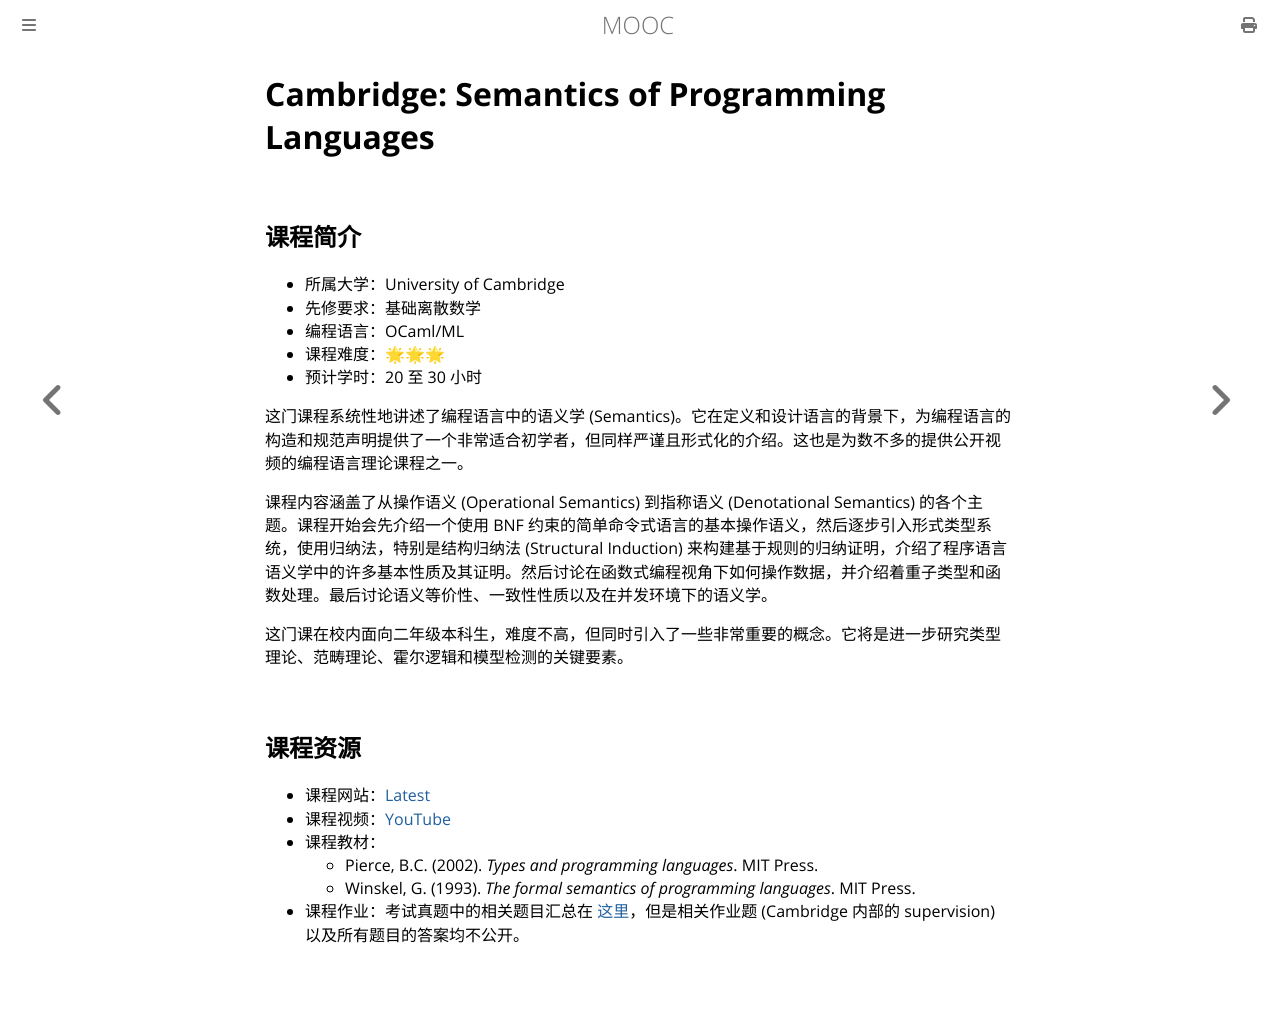

repository: Hanguangwu/MOOC · page: docs/编程语言设计与分析/Cambridge-Semantics.html · generator: mdbook

# Cambridge: Semantics of Programming Languages

## 课程简介

- 所属大学：University of Cambridge
- 先修要求：基础离散数学
- 编程语言：OCaml/ML
- 课程难度：🌟🌟🌟
- 预计学时：20 至 30 小时

这门课程系统性地讲述了编程语言中的语义学 (Semantics)。它在定义和设计语言的背景下，为编程语言的构造和规范声明提供了一个非常适合初学者，但同样严谨且形式化的介绍。这也是为数不多的提供公开视频的编程语言理论课程之一。

课程内容涵盖了从操作语义 (Operational Semantics) 到指称语义 (Denotational Semantics) 的各个主题。课程开始会先介绍一个使用 BNF 约束的简单命令式语言的基本操作语义，然后逐步引入形式类型系统，使用归纳法，特别是结构归纳法 (Structural Induction) 来构建基于规则的归纳证明，介绍了程序语言语义学中的许多基本性质及其证明。然后讨论在函数式编程视角下如何操作数据，并介绍着重子类型和函数处理。最后讨论语义等价性、一致性性质以及在并发环境下的语义学。

这门课在校内面向二年级本科生，难度不高，但同时引入了一些非常重要的概念。它将是进一步研究类型理论、范畴理论、霍尔逻辑和模型检测的关键要素。

## 课程资源

- 课程网站：[Latest](https://www.cl.cam.ac.uk/teaching/2324/Semantics/)
- 课程视频：[YouTube](https://www.youtube.com/playlist?list=PL-2hPK7m5S3hVagseKDPxCBZEqg0PqZhs)
- 课程教材：
  - Pierce, B.C. (2002). _Types and programming languages_. MIT Press.
  - Winskel, G. (1993). _The formal semantics of programming languages_. MIT Press.
- 课程作业：考试真题中的相关题目汇总在 [这里](https://www.cl.cam.ac.uk/teaching/exams/pastpapers/t-SemanticsofProgrammingLanguages.html)，但是相关作业题 (Cambridge 内部的 supervision) 以及所有题目的答案均不公开。
